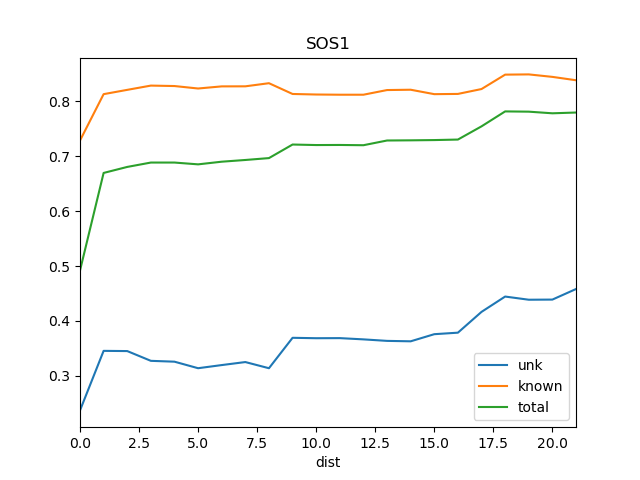

Values plotted in this chart, from the file beside it:
dist, known, total, train_docs, unk
0, 0.7282, 0.4918, {'REN3'}, 0.2374
1, 0.8125, 0.6692, {'REN3', 'REN2'}, 0.3457
2, 0.8203, 0.6801, {'REN8', 'REN3', 'REN2'}, 0.3453
3, 0.828, 0.6881, {'REN8', 'REN3', 'REN1', 'REN2'}, 0.3276
4, 0.8272, 0.6881, {'REN3', 'REN8', 'REN6', 'REN1', 'REN2'}, 0.326
5, 0.8227, 0.6848, {'REN14', 'REN3', 'REN8', 'REN6', 'REN1'…, 0.3142
6, 0.8266, 0.6897, {'St2', 'REN14', 'REN8', 'REN3', 'REN6',…, 0.3199
7, 0.8267, 0.6928, {'St2', 'REN14', 'REN3', 'REN8', 'REN19'…, 0.3254
8, 0.8324, 0.6962, {'DSR', 'St2', 'REN14', 'REN3', 'REN8', …, 0.3141
9, 0.8128, 0.7209, {'DSR', 'St2', 'REN14', 'REN3', 'REN8', …, 0.3695
10, 0.8118, 0.7199, {'DSR', 'St2', 'REN2', 'REN14', 'REN8', …, 0.3687
11, 0.8114, 0.7201, {'DSR', 'St2', 'REN2', 'REN14', 'REN12',…, 0.3689
12, 0.8114, 0.7196, {'DSR', 'St2', 'REN14', 'REN3', 'REN8', …, 0.3666
13, 0.8199, 0.7282, {'Ko', 'DSR', 'St2', 'REN2', 'REN14', 'R…, 0.3638
14, 0.8205, 0.7285, {'Ko', 'DSR', 'St2', 'REN2', 'REN14', 'R…, 0.3631
15, 0.8125, 0.729, {'REN3', 'Ko', 'DSR', 'St2', 'REN14', 'R…, 0.376
16, 0.8129, 0.7299, {'Ko', 'REN18', 'DSR', 'REN5', 'St2', 'R…, 0.3788
17, 0.8218, 0.7539, {'Ko', 'REN18', 'DSR', 'St2', 'REN10', '…, 0.4166
18, 0.848, 0.7811, {'Ko', 'St2', 'REN3', 'REN12', 'REN10', …, 0.4444
19, 0.8484, 0.7806, {'Ko', 'St2', 'REN3', 'REN12', 'REN10', …, 0.4387
20, 0.8439, 0.7777, {'Ko', 'St2', 'REN12', 'REN3', 'REN10', …, 0.4389
21, 0.8378, 0.7791, {'Ko', 'St2', 'REN3', 'REN12', 'REN10', …, 0.4581
